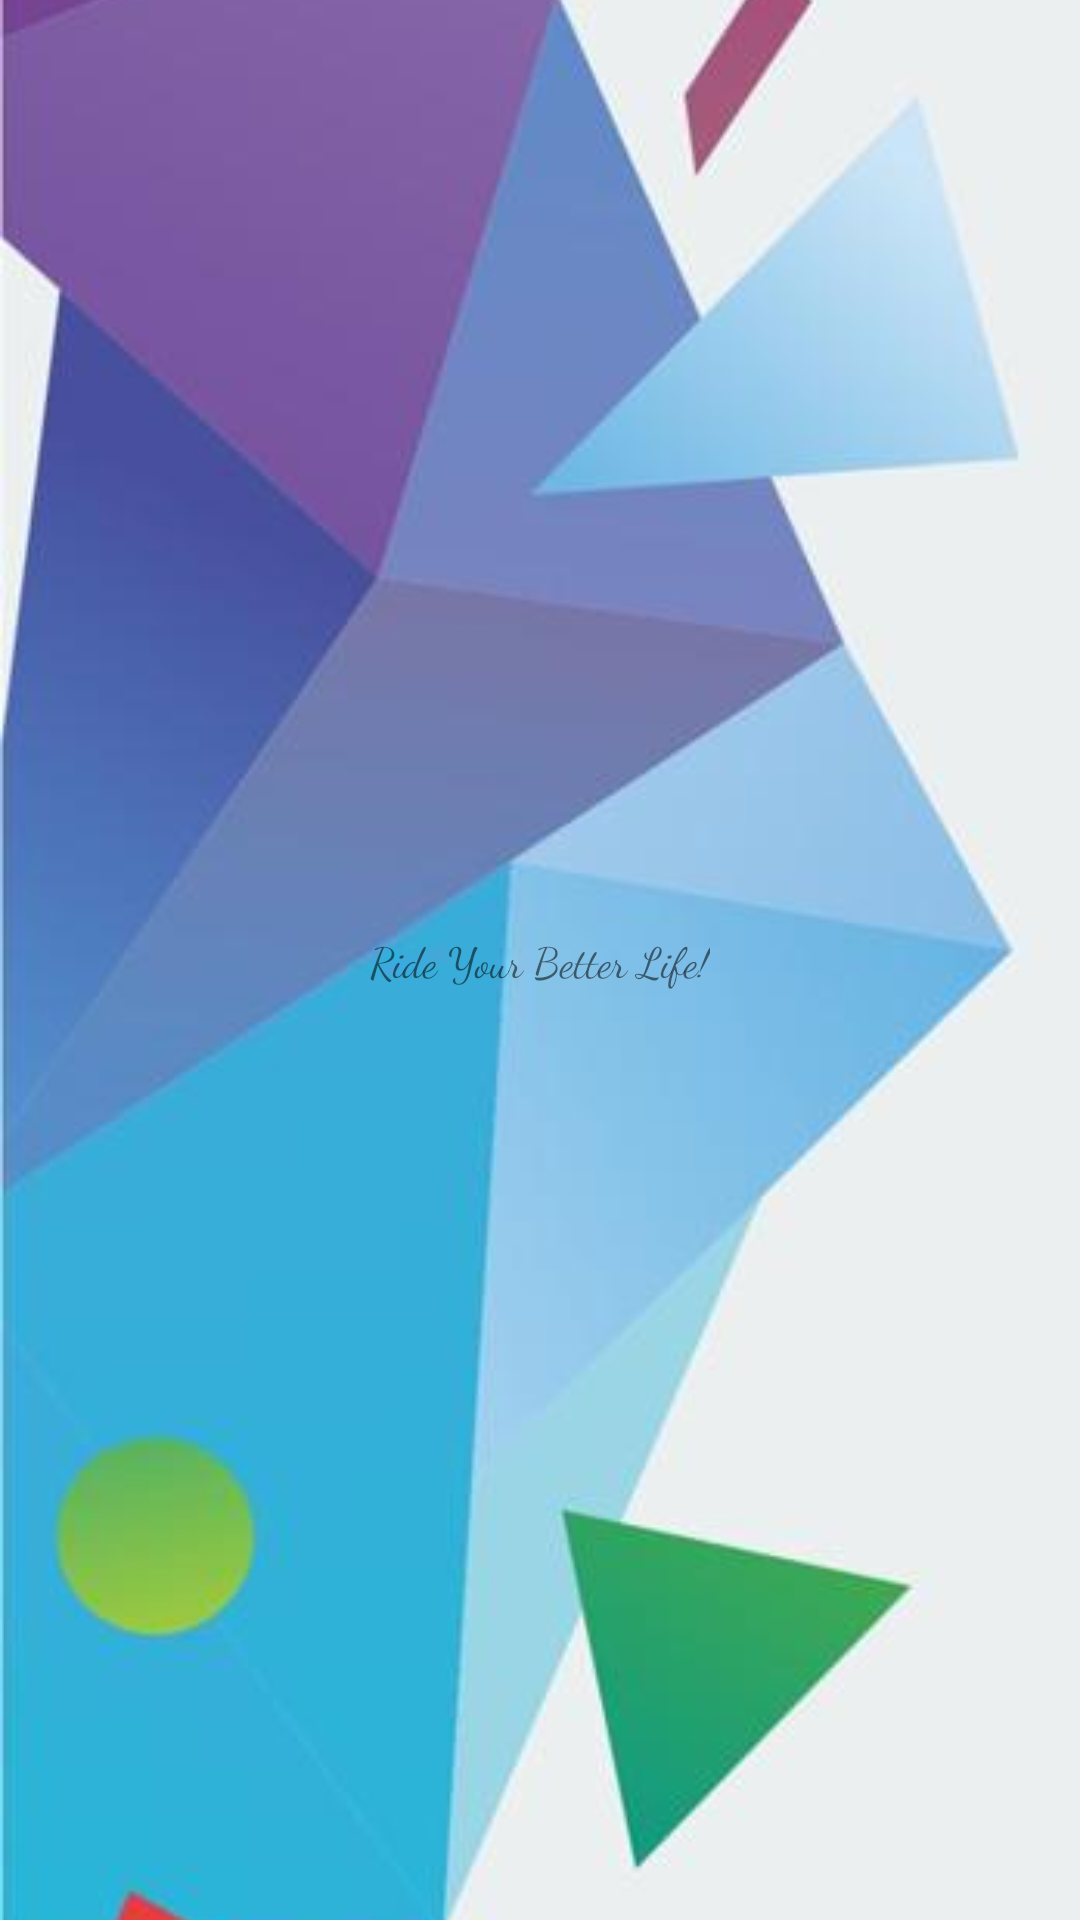

Write the Android layout XML for this screen, with the resource values it uses.
<!-- AndroidManifest.xml: application theme ToolBarTheme -->
<!-- res/layout/activity_splash.xml -->
<?xml version="1.0" encoding="utf-8"?>
<RelativeLayout xmlns:android="http://schemas.android.com/apk/res/android"
    xmlns:app="http://schemas.android.com/apk/res-auto"
    xmlns:tools="http://schemas.android.com/tools"
    android:layout_width="match_parent"
    android:background="@drawable/bg_home_gradient"
    android:layout_height="match_parent">

    <ImageView
        android:layout_width="match_parent"
        android:layout_height="match_parent"
        android:adjustViewBounds="true"
        android:scaleType="centerCrop"
        android:src="@drawable/background" />
    <RelativeLayout
        android:layout_width="match_parent"
        android:layout_height="match_parent">
    </RelativeLayout>
    <LinearLayout
        android:layout_centerVertical="true"
        android:layout_centerHorizontal="true"
        android:layout_gravity="center_horizontal"
        android:layout_width="wrap_content"
        android:layout_height="wrap_content">

        <LinearLayout
            android:layout_width="wrap_content"
            android:layout_height="wrap_content"
            android:gravity="center_horizontal"
            android:orientation="vertical">
            <ImageView
                android:layout_marginLeft="-50dp"
                android:layout_marginRight="-50dp"
                android:src="@drawable/logo_rect"
                android:layout_width="wrap_content"
                android:layout_height="@dimen/dimen_80dp" />
            <TextView
                style="@style/Text.Title"
                android:layout_width="wrap_content"
                android:layout_height="wrap_content"
                android:fontFamily="cursive"
                android:text="Ride Your Better Life!"
                android:textColor="@color/grey_800" />
        </LinearLayout>
    </LinearLayout>
</RelativeLayout>
<!-- resources referenced by this layout -->
<resources>
  <!-- drawable background: jpeg bitmap (drawable, 21823 bytes) -->
  <!-- drawable logo_rect: png bitmap (drawable, 21137 bytes) -->
  <style name="Text.Title" parent="TextView.Bold">
          <item name="android:textSize">@dimen/text_medium</item>
          <item name="android:color">@color/grey_700</item>
      </style>
  <style name="ToolBarTheme" parent="Theme.AppCompat.Light.NoActionBar">
          <item name="android:windowActionBar">false</item>
          <item name="android:windowNoTitle">true</item>
          <item name="colorPrimary">@color/colorPrimary</item>
          <item name="colorPrimaryDark">@color/colorPrimaryDark</item>
          <item name="colorAccent">@color/colorAccent</item>
  
          <item name="colorButtonNormal">@color/colorAccent</item>
          <item name="android:actionBarStyle">@style/ToolBarThemeBackgroundActionBar</item>
          <item name="actionBarStyle">@style/ToolBarThemeBackgroundActionBar</item>
      </style>
  <style name="TextView.Bold" parent="android:Widget.TextView">
          <item name="fontPath">fonts/SanFransisco-Bold.ttf</item>
          <item name="android:color">@color/grey_700</item>
      </style>
  <dimen name="text_medium">14sp</dimen>
  <color name="colorPrimary">#2CBD92</color>
  <color name="colorPrimaryDark">#2FA7B0</color>
  <color name="colorAccent">#2B83C6</color>
</resources>
